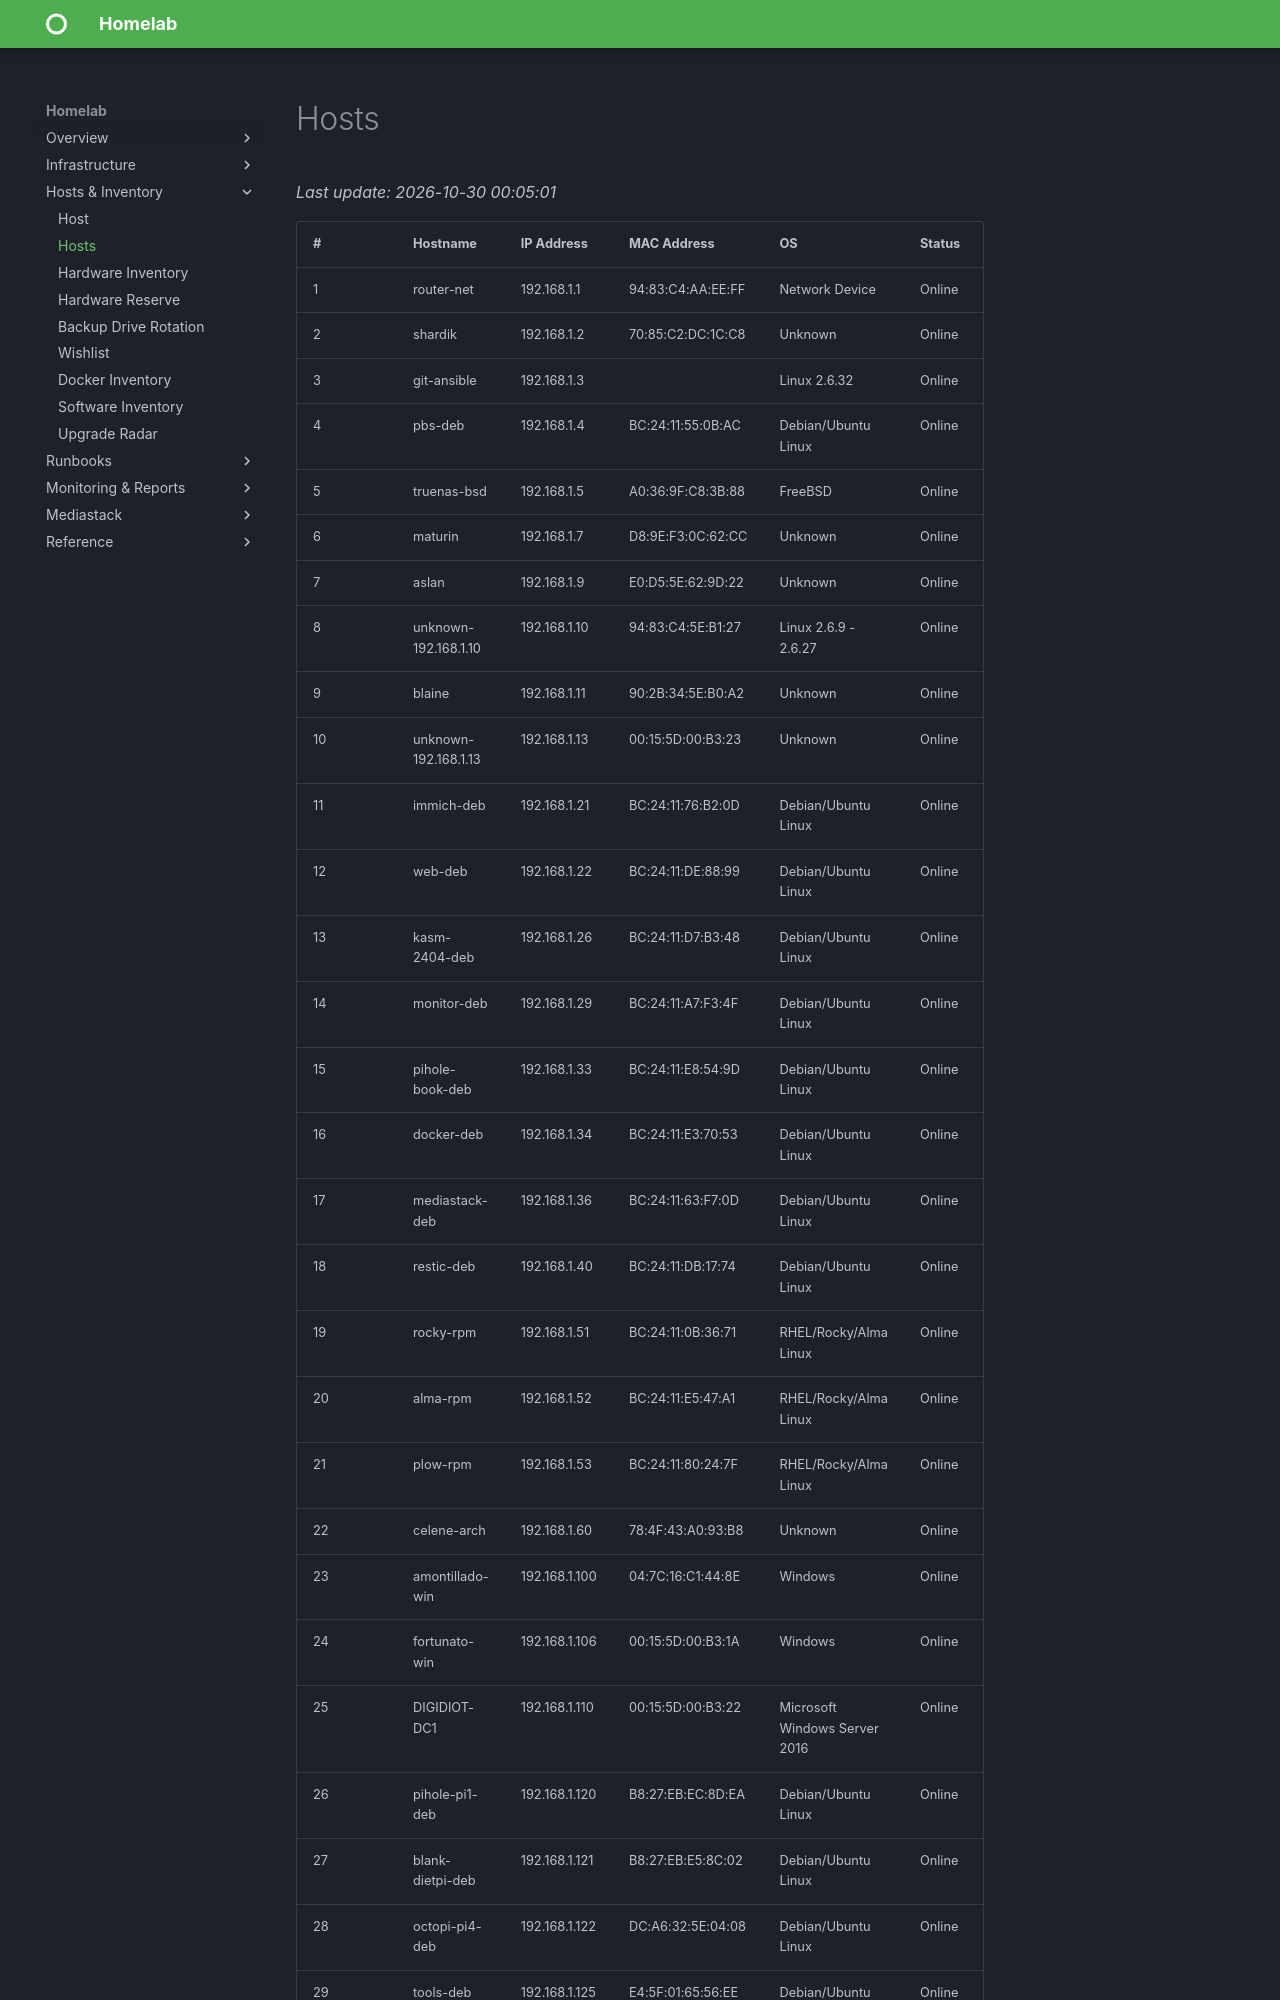

repository: christ0pher0/mkdocs-material-homelab-tut · page: hosts/index.html · generator: mkdocs

# Hosts
_Last update: 2026-10-30 00:05:01_

| # | Hostname | IP Address | MAC Address | OS | Status | Notes |
|---|----------|------------|------------|----|--------|-------|
| 1 | router-net | 192.168.1.1 | 94:83:C4:AA:EE:FF | Network Device | Online | ------ |
| 2 | shardik | 192.168.1.2 | 70:85:C2:DC:1C:C8 | Unknown | Online | ------ |
| 3 | git-ansible | 192.168.1.3 |  | Linux 2.6.32 | Online | ------ |
| 4 | pbs-deb | 192.168.1.4 | BC:24:11:55:0B:AC | Debian/Ubuntu Linux | Online | ------ |
| 5 | truenas-bsd | 192.168.1.5 | A0:36:9F:C8:3B:88 | FreeBSD | Online | ------ |
| 6 | maturin | 192.168.1.7 | D8:9E:F3:0C:62:CC | Unknown | Online | ------ |
| 7 | aslan | 192.168.1.9 | E0:D5:5E:62:9D:22 | Unknown | Online | ------ |
| 8 | unknown-192.168.1.10 | 192.168.1.10 | 94:83:C4:5E:B1:27 | Linux 2.6.9 - 2.6.27 | Online | ------ |
| 9 | blaine | 192.168.1.11 | 90:2B:34:5E:B0:A2 | Unknown | Online | ------ |
| 10 | unknown-192.168.1.13 | 192.168.1.13 | 00:15:5D:00:B3:23 | Unknown | Online | ------ |
| 11 | immich-deb | 192.168.1.21 | BC:24:11:76:B2:0D | Debian/Ubuntu Linux | Online | ------ |
| 12 | web-deb | 192.168.1.22 | BC:24:11:DE:88:99 | Debian/Ubuntu Linux | Online | ------ |
| 13 | kasm-2404-deb | 192.168.1.26 | BC:24:11:D7:B3:48 | Debian/Ubuntu Linux | Online | ------ |
| 14 | monitor-deb | 192.168.1.29 | BC:24:11:A7:F3:4F | Debian/Ubuntu Linux | Online | ------ |
| 15 | pihole-book-deb | 192.168.1.33 | BC:24:11:E8:54:9D | Debian/Ubuntu Linux | Online | ------ |
| 16 | docker-deb | 192.168.1.34 | BC:24:11:E3:70:53 | Debian/Ubuntu Linux | Online | ------ |
| 17 | mediastack-deb | 192.168.1.36 | BC:24:11:63:F7:0D | Debian/Ubuntu Linux | Online | ------ |
| 18 | restic-deb | 192.168.1.40 | BC:24:11:DB:17:74 | Debian/Ubuntu Linux | Online | ------ |
| 19 | rocky-rpm | 192.168.1.51 | BC:24:11:0B:36:71 | RHEL/Rocky/Alma Linux | Online | ------ |
| 20 | alma-rpm | 192.168.1.52 | BC:24:11:E5:47:A1 | RHEL/Rocky/Alma Linux | Online | ------ |
| 21 | plow-rpm | 192.168.1.53 | BC:24:11:80:24:7F | RHEL/Rocky/Alma Linux | Online | ------ |
| 22 | celene-arch | 192.168.1.60 | 78:4F:43:A0:93:B8 | Unknown | Online | ------ |
| 23 | amontillado-win | 192.168.1.100 | 04:7C:16:C1:44:8E | Windows | Online | ------ |
| 24 | fortunato-win | 192.168.1.106 | 00:15:5D:00:B3:1A | Windows | Online | ------ |
| 25 | DIGIDIOT-DC1 | 192.168.1.110 | 00:15:5D:00:B3:22 | Microsoft Windows Server 2016 | Online | ------ |
| 26 | pihole-pi1-deb | 192.168.1.120 | B8:27:EB:EC:8D:EA | Debian/Ubuntu Linux | Online | ------ |
| 27 | blank-dietpi-deb | 192.168.1.121 | B8:27:EB:E5:8C:02 | Debia
